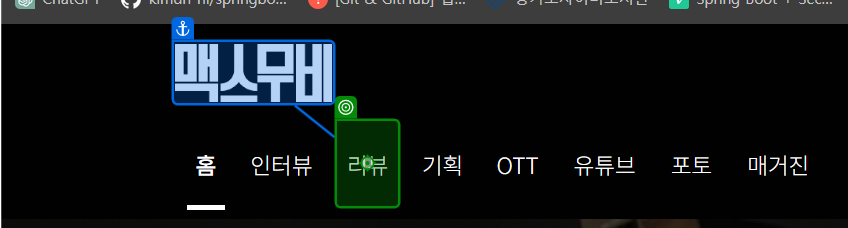
Workflow: 영화검색_RPA

Step 1 [then]: click on '리뷰'

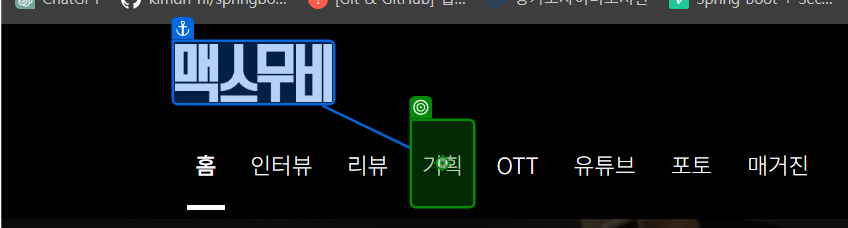
Step 2 [then]: click on '기획'

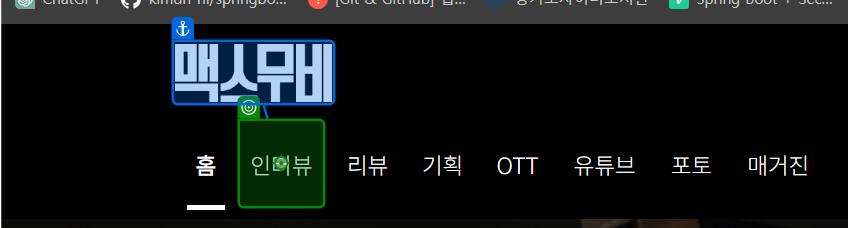
Step 3: click on '인터뷰'

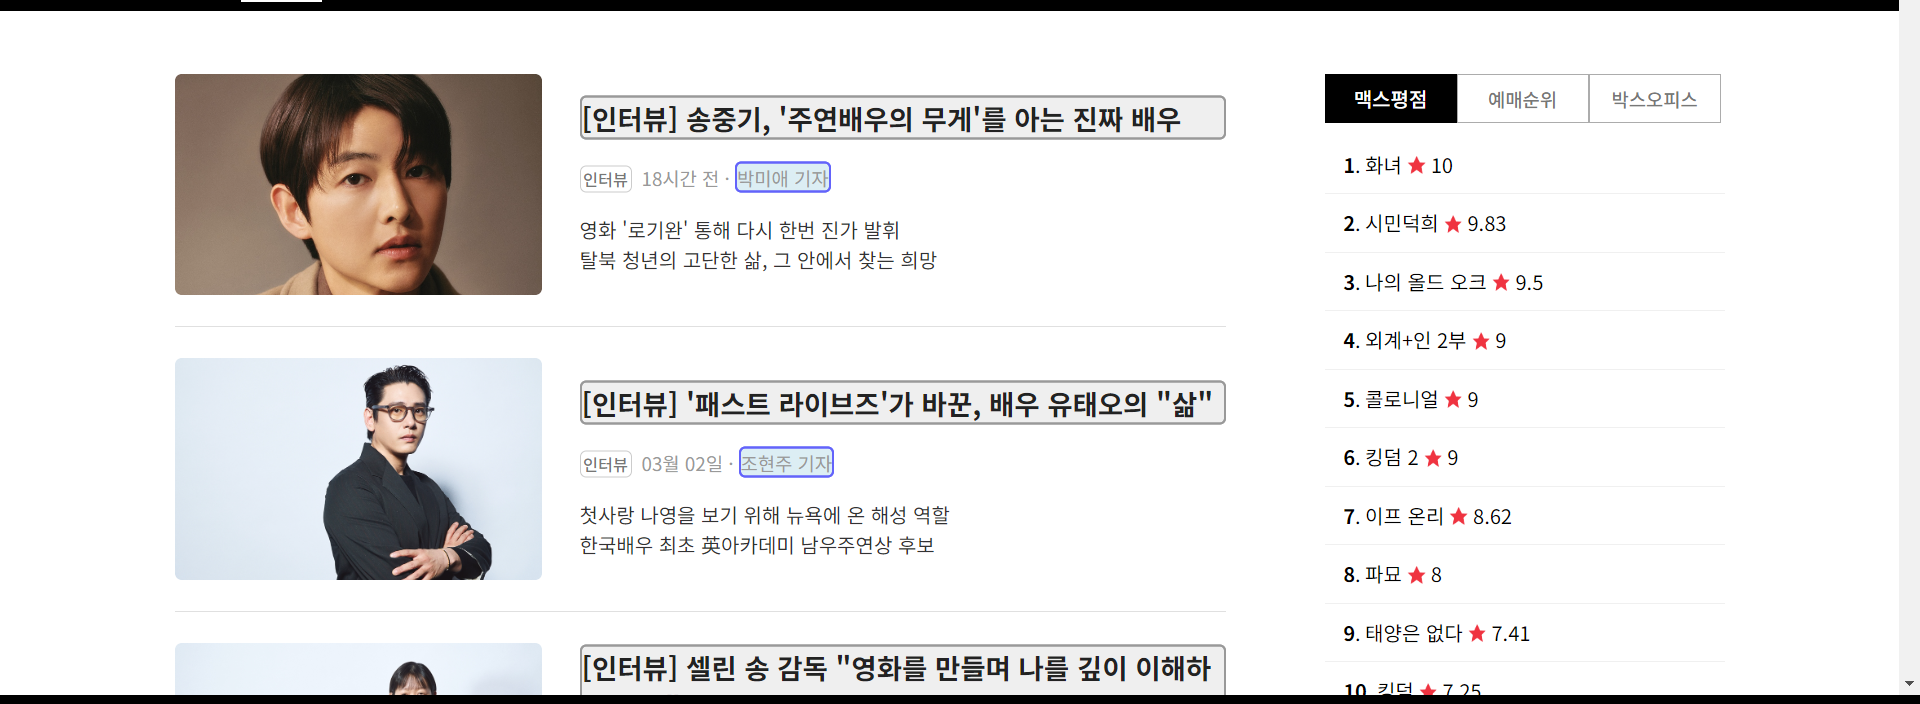
Step 4: get-text